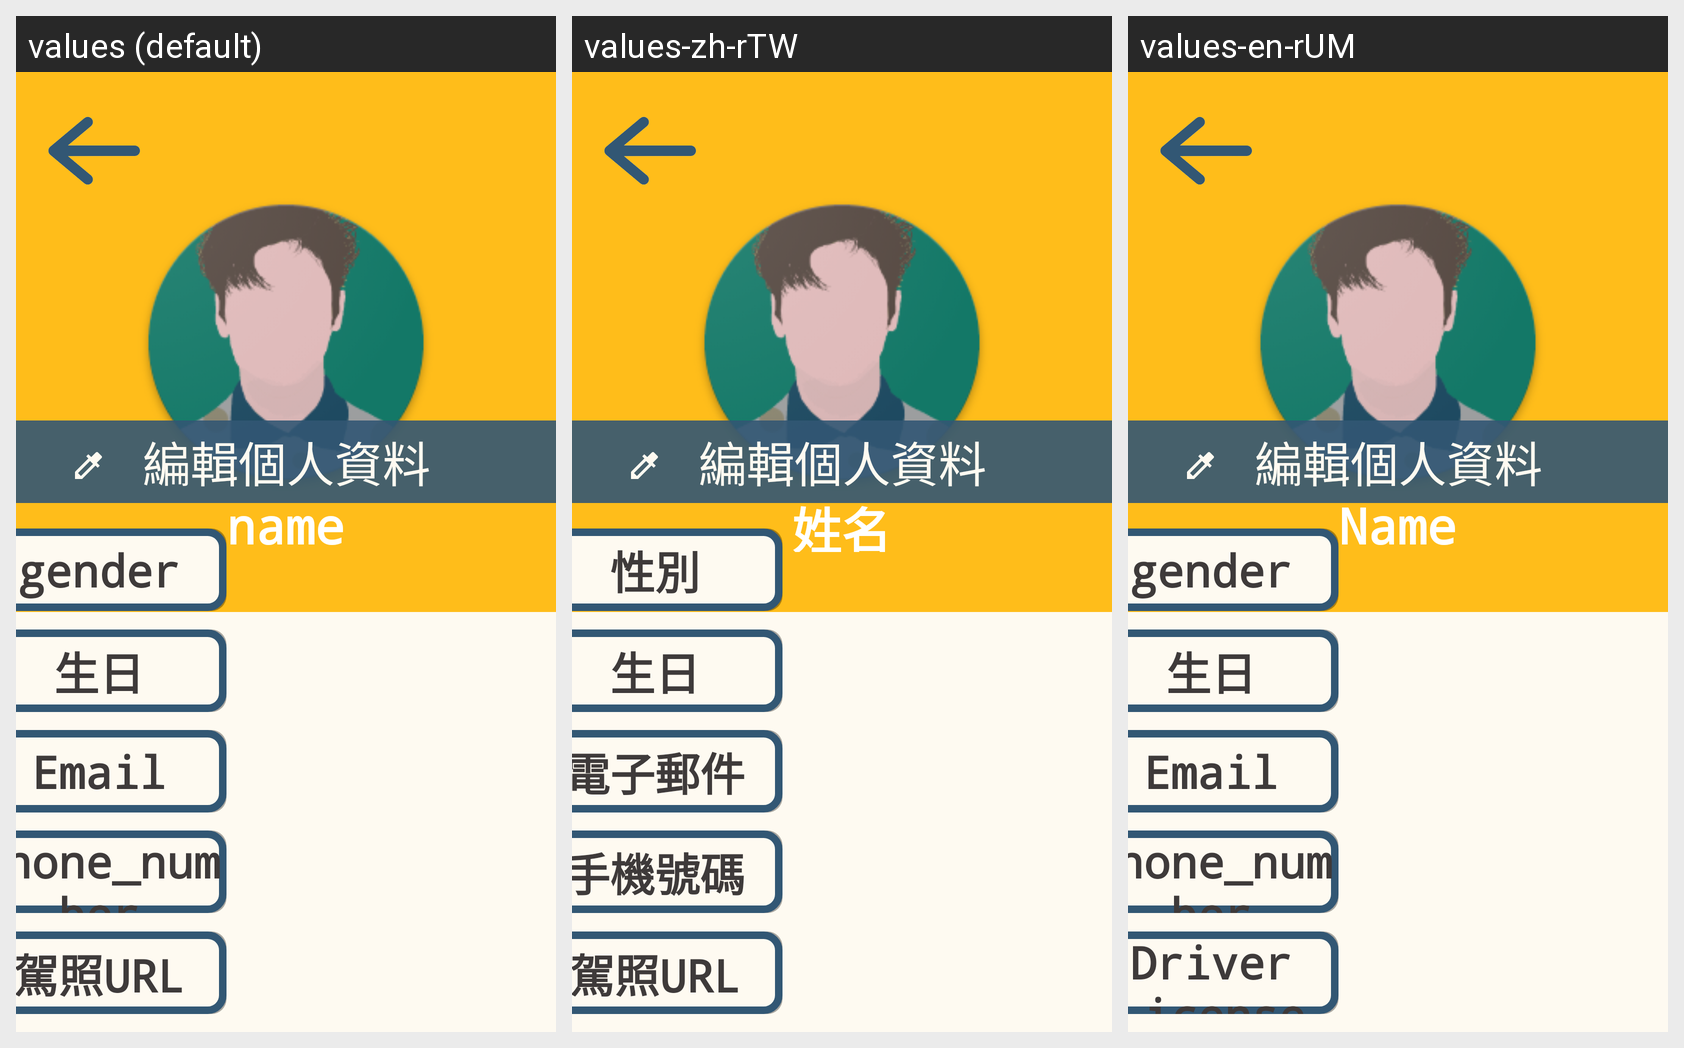

Strings drawn on this Android screen and how each of the app's shown locales translates them:
Android screen res/layout/fragment_personinformation.xml rendered under 3 locales, left to right: values (default), values-zh-rTW, values-en-rUM. Device: Nexus 5 (rendered at 1080×1920; each locale shown at half size, 540×960, under a caption strip naming it); theme Theme.MyApplication.
Strings drawn on this screen, with the default value and each locale's value (text and hints the layout hard-codes, and strings that could not be matched under every locale, appear in the picture but are not listed):

gender
  values: gender
  values-zh-rTW: 性別
  values-en-rUM: gender

name
  values: name
  values-zh-rTW: 姓名
  values-en-rUM: Name

Phone_number
  values: Phone_number
  values-zh-rTW: 手機號碼
  values-en-rUM: Phone_number

Email
  values: Email
  values-zh-rTW: 電子郵件
  values-en-rUM: Email
